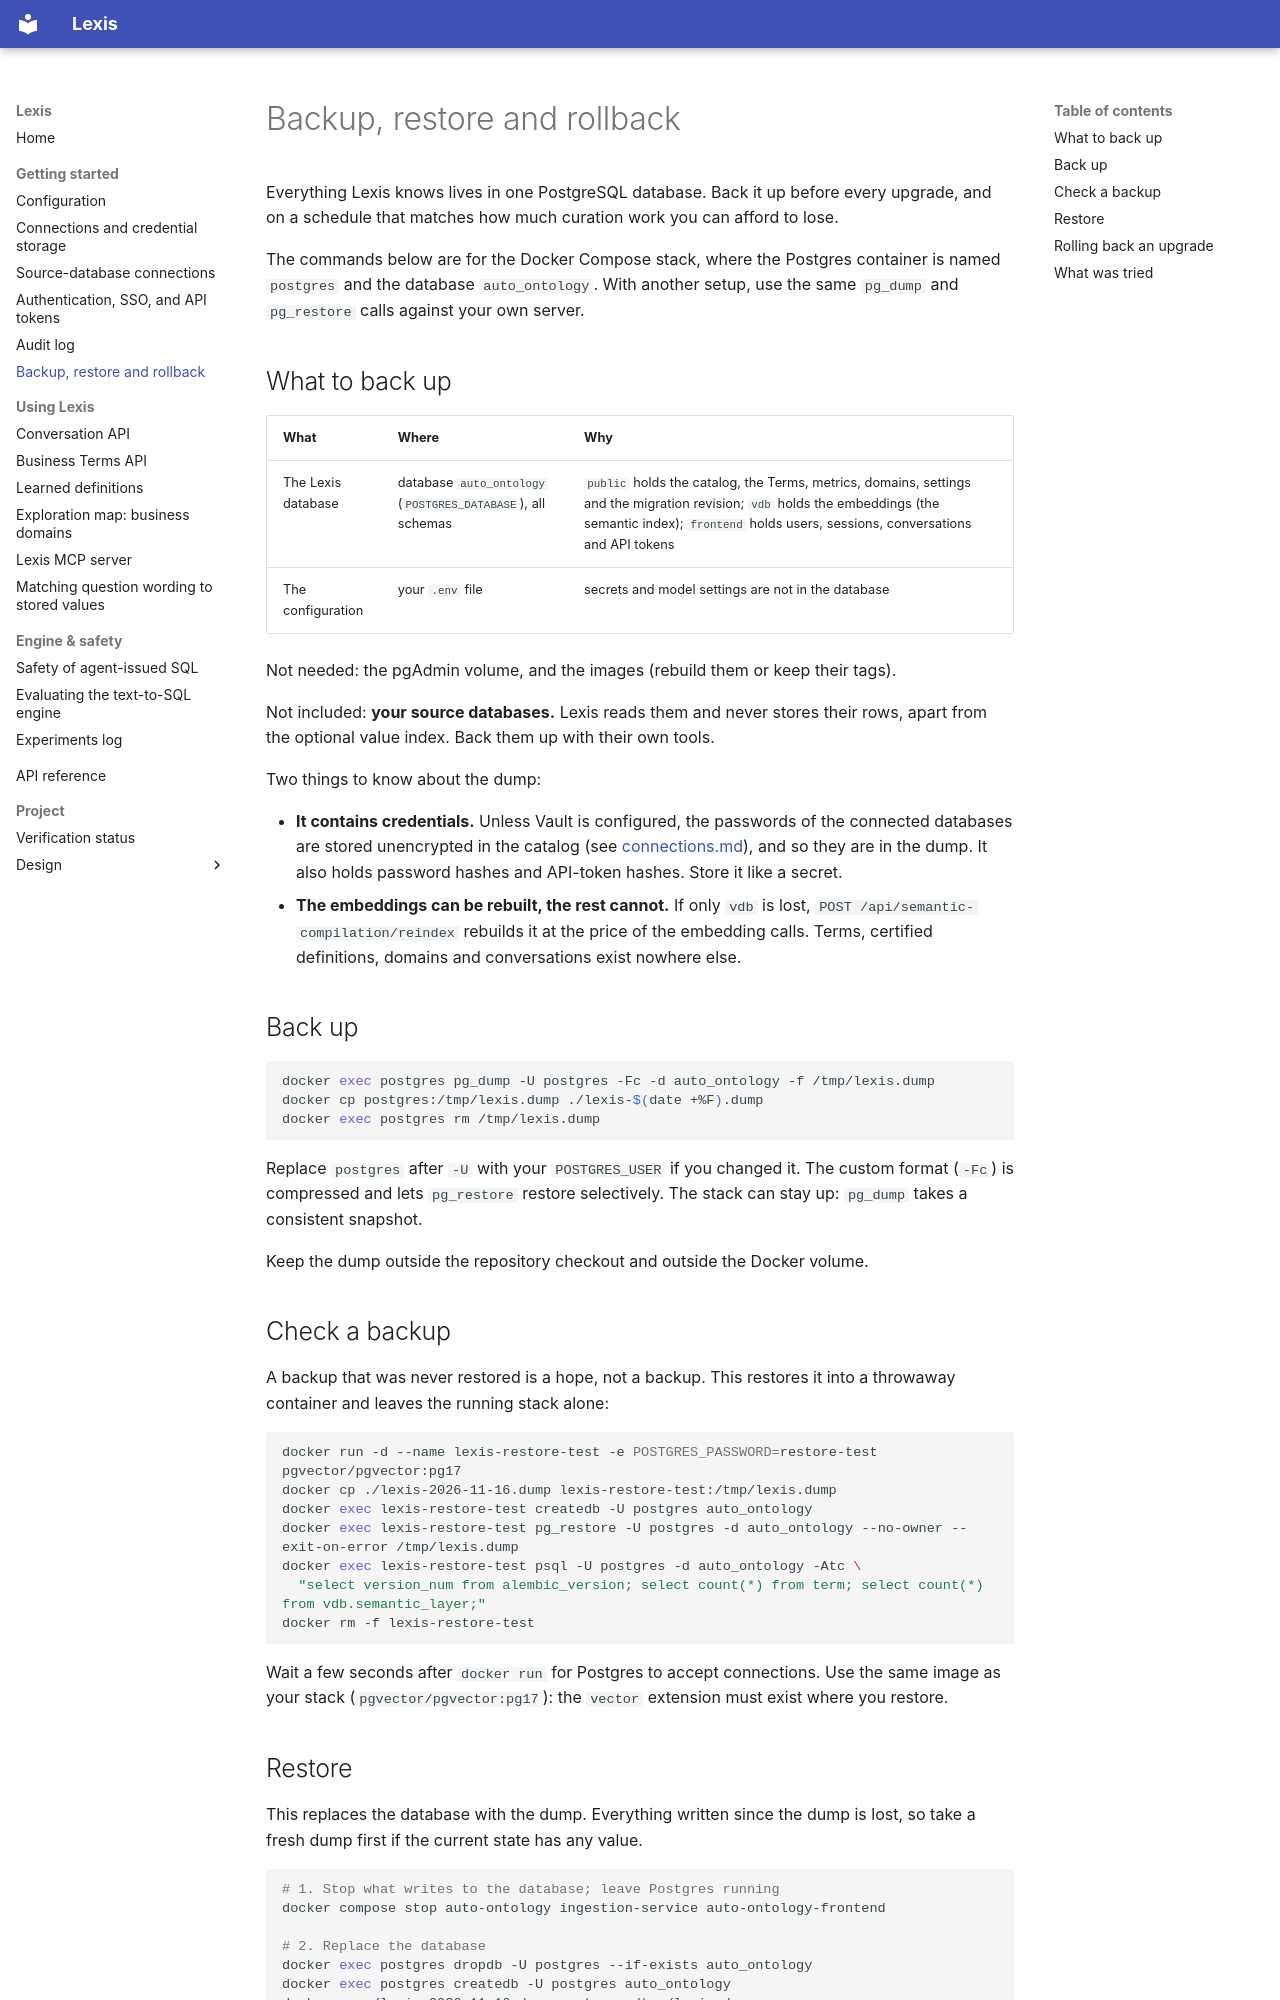

repository: julienawonga/lexis · page: backup-restore/index.html · generator: mkdocs

<!--
SPDX-FileCopyrightText: Copyright (c) 2026, Julien Awonga.
SPDX-License-Identifier: Apache-2.0
-->

# Backup, restore and rollback

Everything Lexis knows lives in one PostgreSQL database. Back it up before every
upgrade, and on a schedule that matches how much curation work you can afford to
lose.

The commands below are for the Docker Compose stack, where the Postgres
container is named `postgres` and the database `auto_ontology`. With another
setup, use the same `pg_dump` and `pg_restore` calls against your own server.

## What to back up

| What | Where | Why |
|---|---|---|
| The Lexis database | database `auto_ontology` (`POSTGRES_DATABASE`), all schemas | `public` holds the catalog, the Terms, metrics, domains, settings and the migration revision; `vdb` holds the embeddings (the semantic index); `frontend` holds users, sessions, conversations and API tokens |
| The configuration | your `.env` file | secrets and model settings are not in the database |

Not needed: the pgAdmin volume, and the images (rebuild them or keep their tags).

Not included: **your source databases.** Lexis reads them and never stores
their rows, apart from the optional value index. Back them up with their own
tools.

Two things to know about the dump:

- **It contains credentials.** Unless Vault is configured, the passwords of the
  connected databases are stored unencrypted in the catalog (see
  [connections.md](./connections.md)), and so they are in the dump. It also
  holds password hashes and API-token hashes. Store it like a secret.
- **The embeddings can be rebuilt, the rest cannot.** If only `vdb` is lost,
  `POST /api/semantic-compilation/reindex` rebuilds it at the price of the
  embedding calls. Terms, certified definitions, domains and conversations
  exist nowhere else.

## Back up

```bash
docker exec postgres pg_dump -U postgres -Fc -d auto_ontology -f /tmp/lexis.dump
docker cp postgres:/tmp/lexis.dump ./lexis-$(date +%F).dump
docker exec postgres rm /tmp/lexis.dump
```

Replace `postgres` after `-U` with your `POSTGRES_USER` if you changed it. The
custom format (`-Fc`) is compressed and lets `pg_restore` restore selectively.
The stack can stay up: `pg_dump` takes a consistent snapshot.

Keep the dump outside the repository checkout and outside the Docker volume.

## Check a backup

A backup that was never restored is a hope, not a backup. This restores it into
a throwaway container and leaves the running stack alone:

```bash
docker run -d --name lexis-restore-test -e POSTGRES_PASSWORD=restore-test pgvector/pgvector:pg17
docker cp ./lexis-2026-11-16.dump lexis-restore-test:/tmp/lexis.dump
docker exec lexis-restore-test createdb -U postgres auto_ontology
docker exec lexis-restore-test pg_restore -U postgres -d auto_ontology --no-owner --exit-on-error /tmp/lexis.dump
docker exec lexis-restore-test psql -U postgres -d auto_ontology -Atc \
  "select version_num from alembic_version; select count(*) from term; select count(*) from vdb.semantic_layer;"
docker rm -f lexis-restore-test
```

Wait a few seconds after `docker run` for Postgres to accept connections. Use
the same image as your stack (`pgvector/pgvector:pg17`): the `vector` extension
must exist where you restore.
